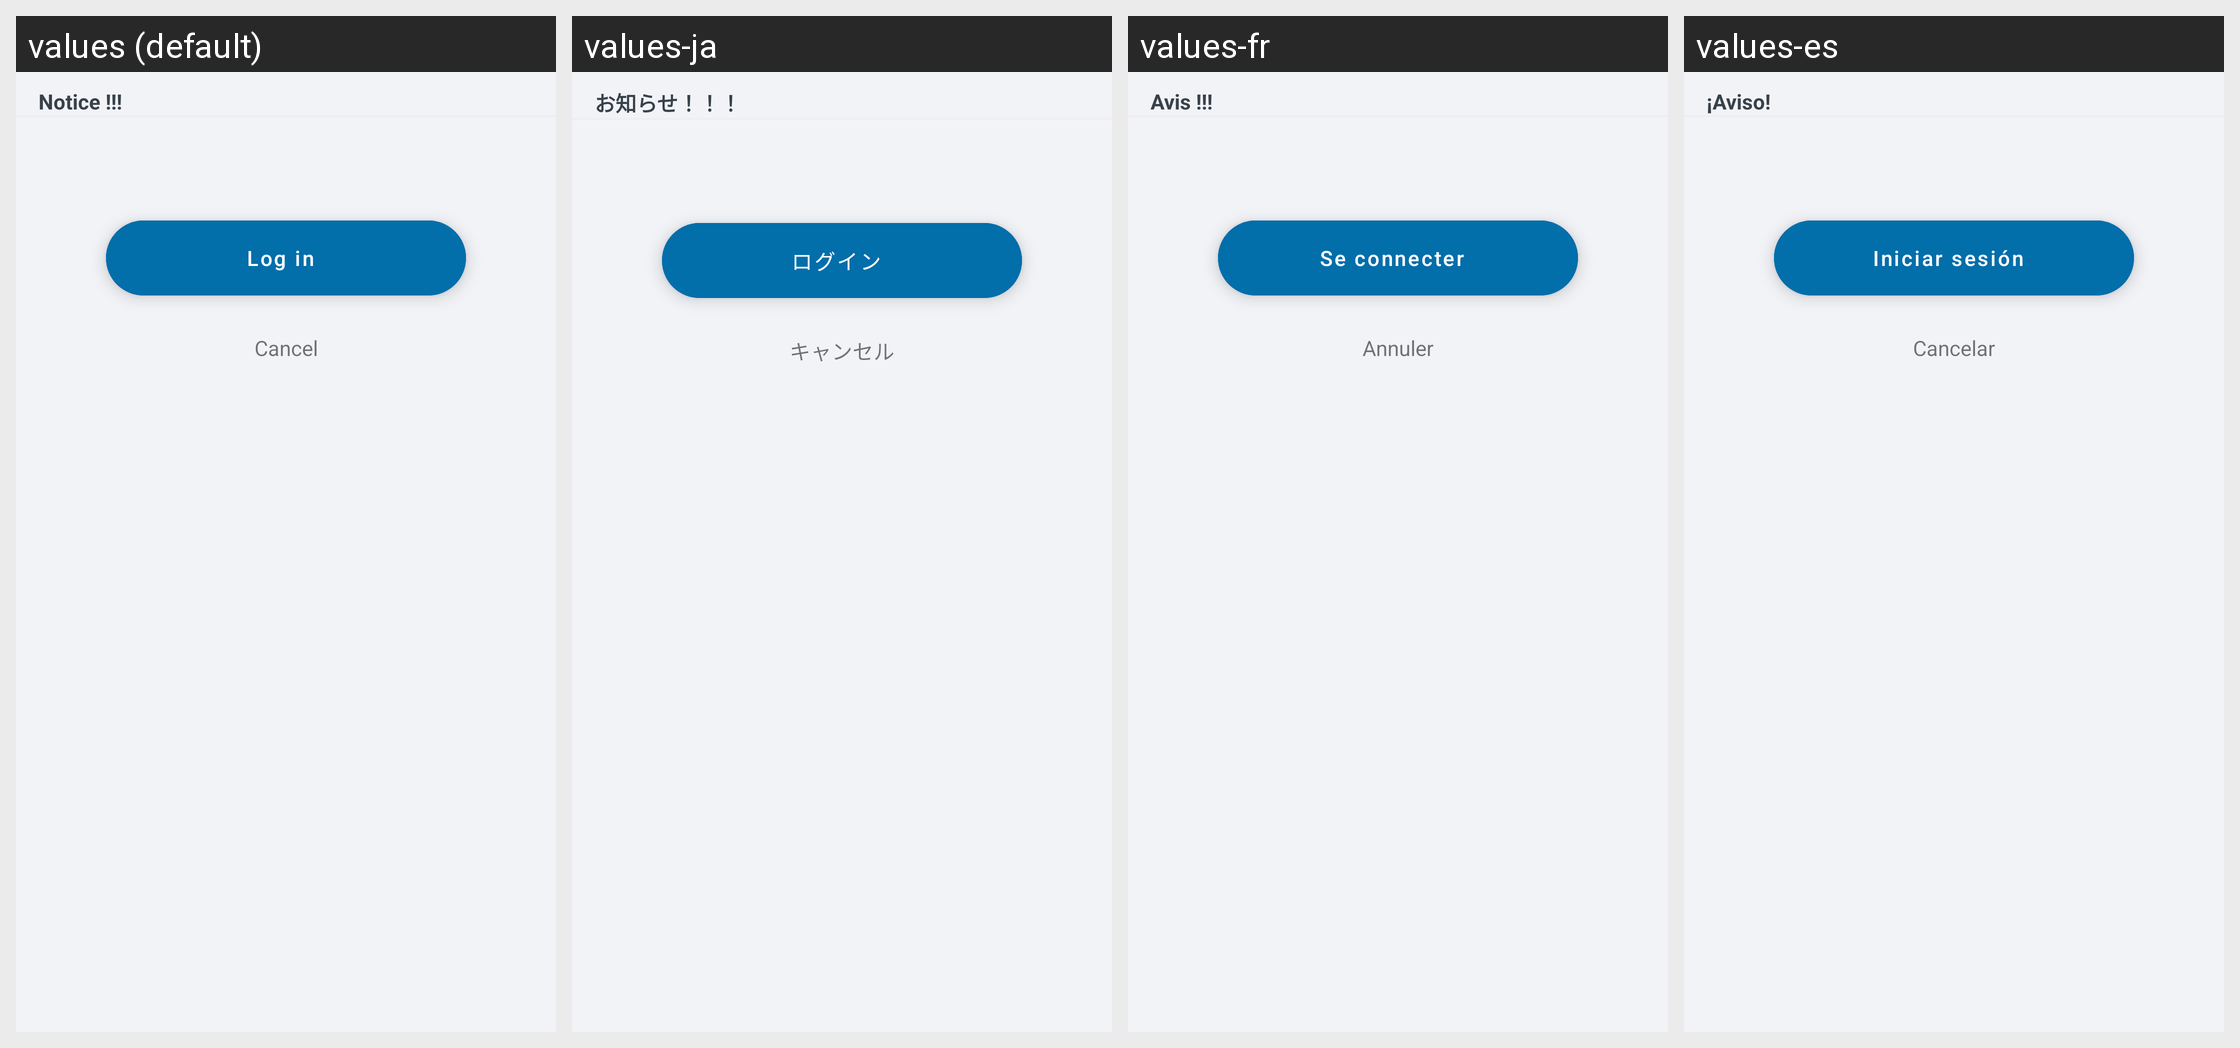

Translations of the strings shown on this Android screen, per locale in the grid:
Android screen res/layout/custom_login_dialog.xml rendered under 4 locales, left to right: values (default), values-ja, values-fr, values-es. Device: Nexus 5 (rendered at 1080×1920; each locale shown at half size, 540×960, under a caption strip naming it); theme Theme.ShoppingList.
Other locales in the repository, not shown: values-ar, values-de, values-hi, values-pl, values-pt, values-ru, values-zh.
Strings drawn on this screen, with the default value and each locale's value (text and hints the layout hard-codes, and strings that could not be matched under every locale, appear in the picture but are not listed):

custom_image_upload_dialog__header
  values: Notice !!!
  values-ja: お知らせ！！！
  values-fr: Avis !!!
  values-es: ¡Aviso!

custom_image_upload_dialog__login_btn
  values: Log in
  values-ja: ログイン
  values-fr: Se connecter
  values-es: Iniciar sesión

custom_image_upload_dialog__cancel_btn
  values: Cancel
  values-ja: キャンセル
  values-fr: Annuler
  values-es: Cancelar
